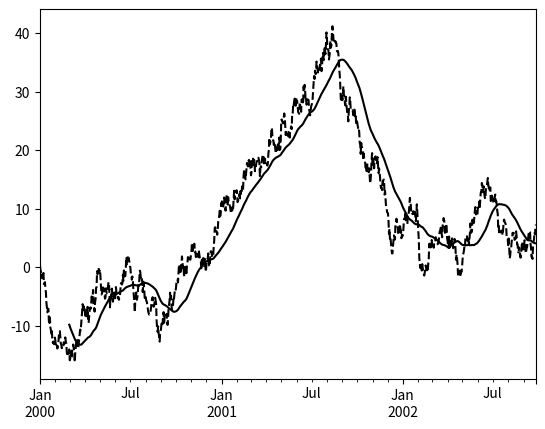

Reproduce this figure in Python.
import matplotlib.pyplot as plt
import numpy as np
import pandas as pd

s = pd.Series(np.random.randn(1000), index=pd.date_range('1/1/2000', periods=1000))
s = s.cumsum()
r = s.rolling(window=60)

s.plot(style='k--')
r.mean().plot(style='k')

plt.show()